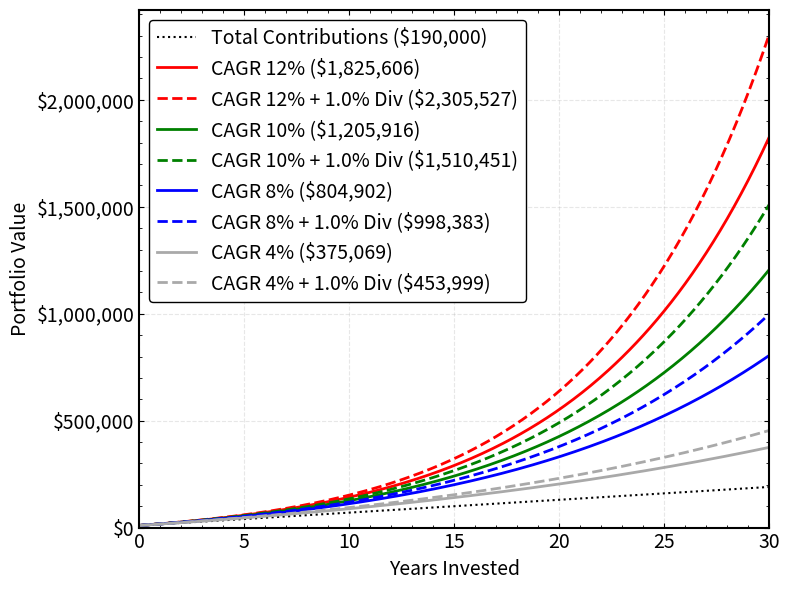

Recreate this plot in Python.
#!/usr/bin/env python3
"""
plot_growth.py
"""


import argparse

import numpy as np
import matplotlib

matplotlib.use("Agg")  # non-interactive: no window, no Dock icon

import matplotlib.pyplot as plt


def calculate_portfolio_value(
    initial_investment,
    annual_return,
    years,
    additional_contribution=0,
    contribution_frequency="monthly",
    dividend_yield=0,
):
    """
    Calculate portfolio value over time with compound interest

    Parameters:
    initial_investment (float): Starting investment amount
    annual_return (float): Annual rate of return (as decimal, e.g., 0.08 for 8%)
    years (int): Number of years to simulate
    additional_contribution (float): Regular contribution amount
    contribution_frequency (str): Frequency of contributions ("monthly", "quarterly", "annually")
    dividend_yield (float): Annual dividend yield (as decimal)

    Returns:
    tuple: (time_points, portfolio_values)
    """
    # Determine periods per year based on contribution frequency
    if contribution_frequency == "monthly":
        periods_per_year = 12
    elif contribution_frequency == "quarterly":
        periods_per_year = 4
    else:  # annual
        periods_per_year = 1

    periods = periods_per_year * years

    # Convert annual return and dividend to the appropriate periodic rate
    periodic_return = (1 + annual_return) ** (1 / periods_per_year) - 1
    periodic_dividend = (1 + dividend_yield) ** (1 / periods_per_year) - 1
    total_periodic_return = periodic_return + periodic_dividend

    # Initialize arrays
    time_points = np.linspace(0, years, periods + 1)
    portfolio_values = np.zeros(periods + 1)
    portfolio_values[0] = initial_investment

    # Calculate portfolio value at each time point
    for i in range(1, periods + 1):
        portfolio_values[i] = portfolio_values[i - 1] * (1 + total_periodic_return)
        # Add contribution at appropriate times
        if i % (periods / (periods_per_year * years)) == 0:
            portfolio_values[i] += additional_contribution

    return time_points, portfolio_values


def calculate_contributions(
    initial_investment,
    years,
    additional_contribution=0,
    contribution_frequency="monthly",
):
    """Calculate cumulative contributions over time"""
    if contribution_frequency == "monthly":
        periods_per_year = 12
    elif contribution_frequency == "quarterly":
        periods_per_year = 4
    else:  # annual
        periods_per_year = 1

    periods = periods_per_year * years
    time_points = np.linspace(0, years, periods + 1)

    contribution_values = np.zeros(len(time_points))
    contribution_values[0] = initial_investment

    for i in range(1, len(time_points)):
        # Calculate how many contributions have been made by this time point
        contributions_made = min(i, periods)
        contribution_values[i] = initial_investment + (
            additional_contribution * contributions_made
        )

    return time_points, contribution_values


def plot_multi_cagr_portfolio_growth(
    initial_investment,
    cagr_rates,
    years,
    additional_contribution=0,
    contribution_frequency="monthly",
    inflation_rate=0,
    dividend_yield=0,
    outname="compound-growth",
):
    """
    Plot the growth of a portfolio over time with multiple CAGR rates

    Parameters:
    initial_investment (float): Starting investment amount
    cagr_rates (list): List of annual rates of return to compare (as decimals)
    years (int): Number of years to simulate
    additional_contribution (float): Regular contribution amount
    contribution_frequency (str): Frequency of contributions
    inflation_rate (float): Annual inflation rate to adjust for inflation
    dividend_yield (float): Annual dividend yield (as decimal)
    outname (str): Output filename stem for the PDF and PNG
    """
    fig, ax = plt.subplots(figsize=(8, 6))

    # Set physics-style plot parameters - simplified and safer
    ax = plt.gca()
    plt.tick_params(direction="in", which="both", top=True, right=True)
    for spine in ax.spines.values():
        spine.set_linewidth(1.5)

    # Calculate and plot contribution line (same for all CAGR rates)
    time_points, contribution_values = calculate_contributions(
        initial_investment, years, additional_contribution, contribution_frequency
    )
    plt.plot(
        time_points,
        contribution_values,
        "k:",
        linewidth=1.5,
        label=f"Total Contributions (${contribution_values[-1]:,.0f})",
    )

    # Colors for the different CAGR rates
    #    colors = {'0.08': 'red', '0.10': 'green', '0.12': 'blue'}
    colors = {"0.12": "red", "0.10": "green", "0.08": "blue", "0.04": "darkgray"}

    # Line styles for different data types
    styles = {
        "nominal": "-",  # Solid line
        "dividend": "--",  # Dashed line
        "inflation": ":",  # Dotted line
    }

    # Plot for each CAGR rate
    for cagr in cagr_rates:
        cagr_str = f"{cagr:.2f}"
        color = colors.get(cagr_str, "gray")  # Default to gray if not in our color map

        # Calculate nominal portfolio values (no dividend)
        time_points, portfolio_values = calculate_portfolio_value(
            initial_investment,
            cagr,
            years,
            additional_contribution,
            contribution_frequency,
        )

        # Plot nominal values
        plt.plot(
            time_points,
            portfolio_values,
            color=color,
            linestyle=styles["nominal"],
            linewidth=2,
            label=f"CAGR {cagr*100:.0f}% (${portfolio_values[-1]:,.0f})",
        )

        # Calculate with dividends if dividend_yield is provided
        if dividend_yield > 0:
            time_points, dividend_portfolio_values = calculate_portfolio_value(
                initial_investment,
                cagr,
                years,
                additional_contribution,
                contribution_frequency,
                dividend_yield,
            )

            # Plot with dividends
            plt.plot(
                time_points,
                dividend_portfolio_values,
                color=color,
                linestyle=styles["dividend"],
                linewidth=2,
                label=f"CAGR {cagr*100:.0f}% + {dividend_yield*100:.1f}% Div (${dividend_portfolio_values[-1]:,.0f})",
            )

            # Calculate inflation-adjusted values if requested
            if inflation_rate > 0:
                inflation_factors = (1 + inflation_rate) ** -time_points
                inflation_adjusted_values = (
                    dividend_portfolio_values * inflation_factors
                )

                # Plot inflation-adjusted values
                plt.plot(
                    time_points,
                    inflation_adjusted_values,
                    color=color,
                    linestyle=styles["inflation"],
                    linewidth=2,
                    label=f"CAGR {cagr*100:.0f}% Infl-Adj (${inflation_adjusted_values[-1]:,.0f})",
                )

    # Add details to the plot
    plt.xlabel("Years Invested", fontsize=14)
    plt.ylabel("Portfolio Value", fontsize=14)
    plt.grid(True, alpha=0.3, linestyle="--")

    # Physics-style legend - outside the plot area
    plt.legend(fontsize=14, loc="upper left", framealpha=1, edgecolor="black")

    ax.set_xlim([0, years])
    ax.set_ylim([0, None])

    # Set y-axis to logarithmic scale
    #    plt.yscale('log')

    ax.tick_params(axis="both", labelsize=14)

    # Format y-axis with dollar signs and commas
    plt.gca().yaxis.set_major_formatter(
        plt.matplotlib.ticker.StrMethodFormatter("${x:,.0f}")
    )

    # Add minor ticks
    plt.minorticks_on()

    # Minor adjustments to axes - simplified
    ax = plt.gca()
    # Removed the problematic lines related to spine position and aspect ratio

    plt.tight_layout()

    plt.savefig(f"{outname}.pdf")
    plt.savefig(f"{outname}.png")
    print(f"{outname}.pdf/png written")

    return fig, ax


def parse_args():
    parser = argparse.ArgumentParser(
        description="Plot compound portfolio growth for several CAGR rates."
    )
    parser.add_argument(
        "-o", "--outname", default="compound-growth",
        help="Output filename stem (default: compound-growth).",
    )
    parser.add_argument(
        "-i", "--initial-investment", type=float, default=10000,
        help="Starting investment amount in dollars (default: 10000).",
    )
    parser.add_argument(
        "-c", "--cagr-rates", type=float, nargs="+",
        default=[0.12, 0.10, 0.08, 0.04],
        help="Annual rates of return to compare, as decimals "
             "(default: 0.12 0.10 0.08 0.04). Rates outside that set are "
             "drawn in gray.",
    )
    parser.add_argument(
        "-y", "--years", type=int, default=30,
        help="Time horizon in years (default: 30).",
    )
    parser.add_argument(
        "-m", "--contribution", type=float, default=500,
        help="Contribution added each period (default: 500).",
    )
    parser.add_argument(
        "-f", "--contribution-frequency", default="monthly",
        choices=["monthly", "quarterly", "annually"],
        help="How often the contribution is made (default: monthly).",
    )
    parser.add_argument(
        "-n", "--inflation-rate", type=float, default=0,
        help="Annual inflation rate as a decimal (default: 0). Only drawn "
             "when a dividend yield is set.",
    )
    parser.add_argument(
        "-d", "--dividend-yield", type=float, default=0.01,
        help="Annual dividend yield as a decimal (default: 0.01).",
    )
    return parser.parse_args()


def main():
    args = parse_args()

    plot_multi_cagr_portfolio_growth(
        initial_investment=args.initial_investment,
        cagr_rates=args.cagr_rates,
        years=args.years,
        additional_contribution=args.contribution,
        contribution_frequency=args.contribution_frequency,
        inflation_rate=args.inflation_rate,
        dividend_yield=args.dividend_yield,
        outname=args.outname,
    )


if __name__ == "__main__":
    main()
